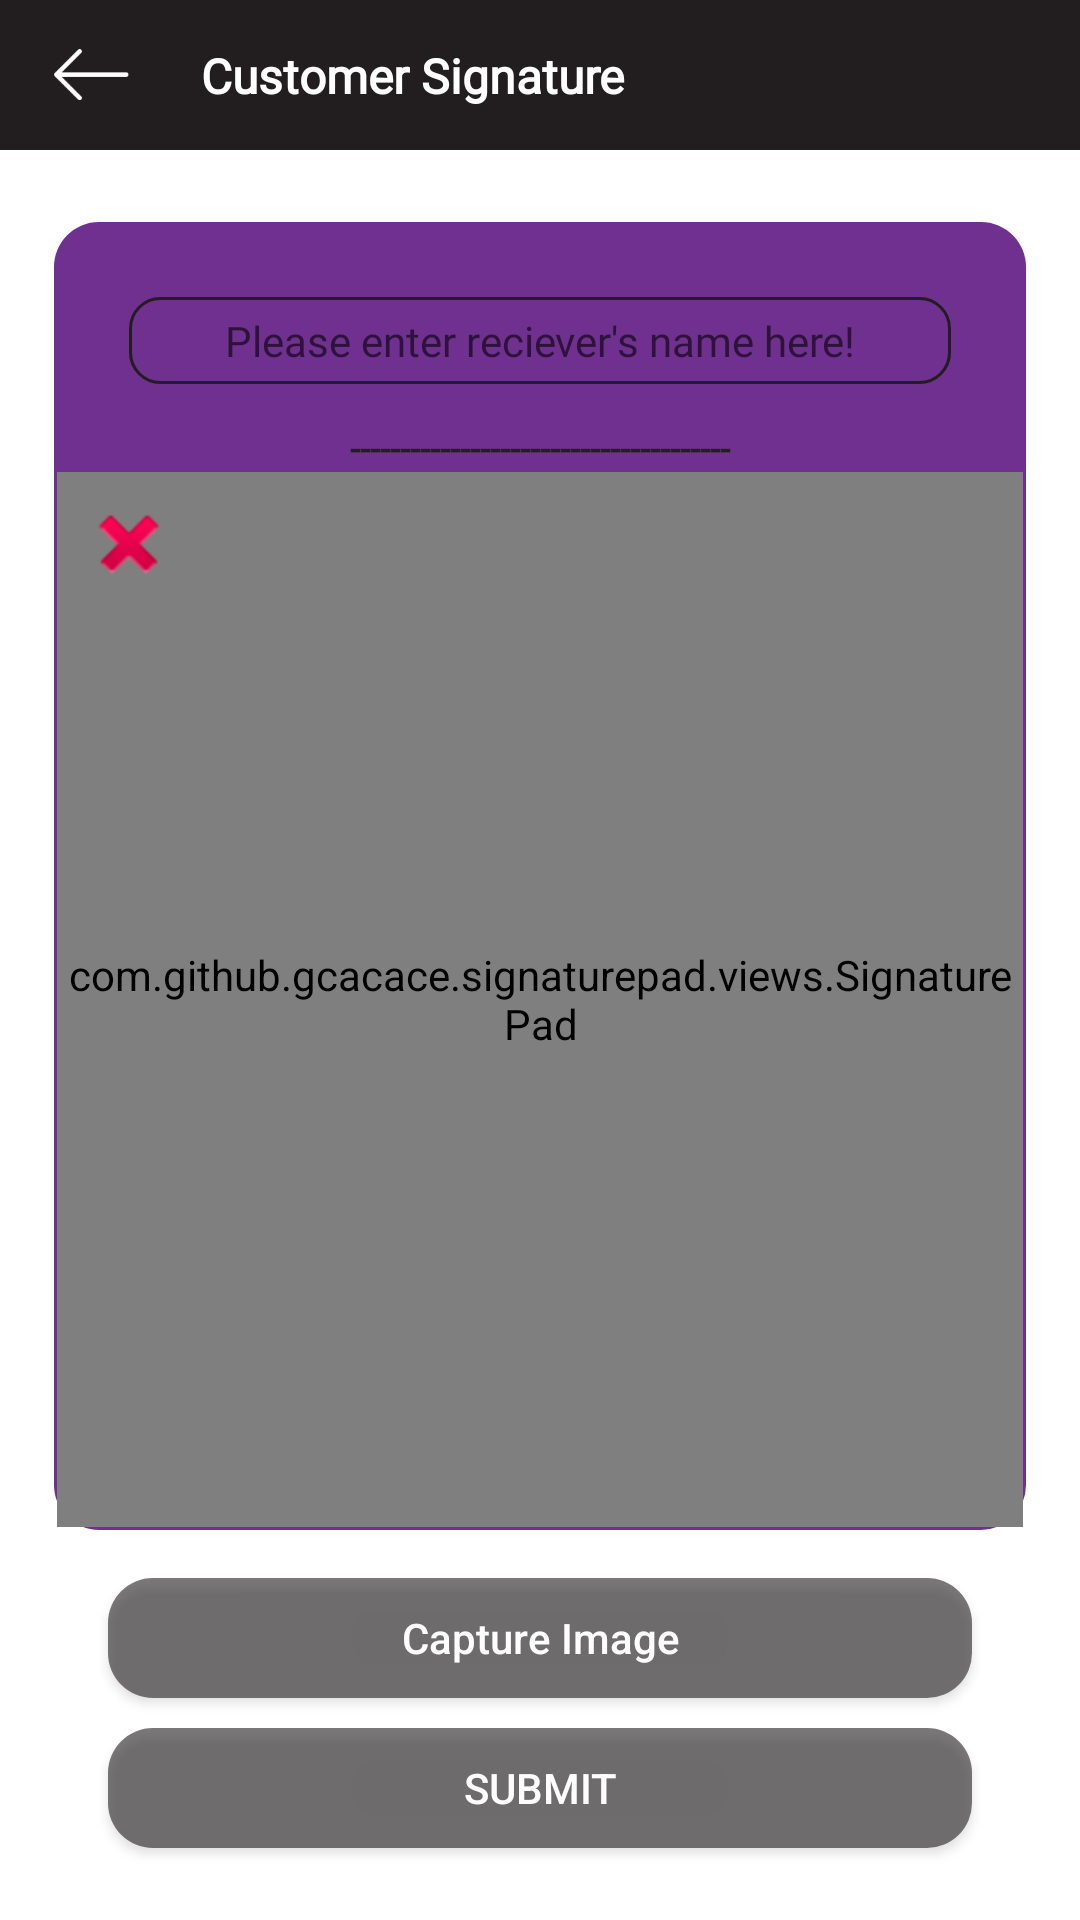

Write the Android layout XML for this screen, with the resource values it uses.
<!-- AndroidManifest.xml: application theme Theme.AppCompat.DayNight.NoActionBar -->
<!-- res/layout/activity_signature.xml -->
<?xml version="1.0" encoding="utf-8"?>
<androidx.constraintlayout.widget.ConstraintLayout xmlns:android="http://schemas.android.com/apk/res/android"
    xmlns:app="http://schemas.android.com/apk/res-auto"
    xmlns:tools="http://schemas.android.com/tools"
    android:id="@+id/linearLayout2"
    android:layout_width="match_parent"
    android:layout_height="match_parent"
    android:background="@color/color_app_theam_color"
    android:orientation="vertical">

    <androidx.constraintlayout.widget.Guideline
        android:id="@+id/guideline33"
        android:layout_width="wrap_content"
        android:layout_height="wrap_content"
        android:orientation="horizontal"
        app:layout_constraintGuide_percent="0.5" />

    <Button
        android:id="@+id/capture_image"
        android:layout_width="0dp"
        android:layout_height="40dp"
        android:layout_marginBottom="10dp"
        android:background="@drawable/button_round"
        android:paddingLeft="20dp"
        android:paddingRight="20dp"
        android:text="Capture Image"
        android:textAllCaps="false"
        android:textColor="#ffffff"
        app:layout_constraintBottom_toTopOf="@id/btn_submit"
        app:layout_constraintEnd_toStartOf="@+id/guideline3"
        app:layout_constraintStart_toStartOf="@+id/guideline" />

    <Button
        android:id="@+id/btn_submit"
        android:layout_width="0dp"
        android:layout_height="40dp"
        android:layout_marginBottom="24dp"
        android:background="@drawable/button_round"
        android:text="Submit"
        android:textColor="#ffffff"
        app:layout_constraintBottom_toBottomOf="parent"
        app:layout_constraintEnd_toStartOf="@+id/guideline3"
        app:layout_constraintStart_toStartOf="@+id/guideline" />

    <androidx.constraintlayout.widget.ConstraintLayout
        android:id="@+id/constraintLayout"
        android:layout_width="match_parent"
        android:layout_height="50dp"
        android:background="@color/color_app_theam"
        app:layout_constraintEnd_toEndOf="parent"
        app:layout_constraintStart_toStartOf="parent"
        app:layout_constraintTop_toTopOf="parent">

    </androidx.constraintlayout.widget.ConstraintLayout>

    <ImageView
        android:id="@+id/btn_back"
        android:layout_width="@dimen/border_title_back"
        android:layout_height="0dp"
        app:layout_constraintBottom_toBottomOf="@+id/constraintLayout"
        app:layout_constraintStart_toStartOf="@+id/guideline4"
        app:layout_constraintTop_toTopOf="parent"
        android:src="@drawable/ic_back" />

    <TextView
        android:id="@+id/textView4"
        android:layout_width="wrap_content"
        android:layout_height="wrap_content"
        android:layout_marginStart="24dp"
        android:fontFamily="@font/avenirfile"
        android:gravity="center_vertical"
        android:text="Customer Signature"
        android:textColor="#ffffff"
        android:textSize="@dimen/border_title"
        android:textStyle="bold"
        app:layout_constraintBottom_toBottomOf="@+id/btn_back"
        app:layout_constraintStart_toEndOf="@+id/btn_back"
        app:layout_constraintTop_toTopOf="@+id/btn_back" />


    <androidx.constraintlayout.widget.Guideline
        android:id="@+id/guideline"
        android:layout_width="wrap_content"
        android:layout_height="wrap_content"
        android:orientation="vertical"
        app:layout_constraintGuide_percent="0.10" />

    <androidx.constraintlayout.widget.Guideline
        android:id="@+id/guideline2"
        android:layout_width="wrap_content"
        android:layout_height="wrap_content"
        android:orientation="vertical"
        app:layout_constraintGuide_percent="0.5" />

    <androidx.constraintlayout.widget.Guideline
        android:id="@+id/guideline3"
        android:layout_width="wrap_content"
        android:layout_height="wrap_content"
        android:orientation="vertical"
        app:layout_constraintGuide_percent="0.90" />

    <androidx.constraintlayout.widget.Guideline
        android:id="@+id/guideline4"
        android:layout_width="wrap_content"
        android:layout_height="wrap_content"
        android:orientation="vertical"
        app:layout_constraintGuide_percent="0.05" />

    <androidx.constraintlayout.widget.ConstraintLayout
        android:id="@+id/constraintLayout4"
        android:layout_width="0dp"
        android:layout_height="0dp"
        android:layout_marginTop="24dp"
        android:layout_marginBottom="16dp"
        android:background="@drawable/round_daily_package_active"
        app:layout_constraintBottom_toTopOf="@+id/capture_image"
        app:layout_constraintEnd_toStartOf="@+id/guideline5"
        app:layout_constraintStart_toStartOf="@+id/guideline4"
        app:layout_constraintTop_toBottomOf="@+id/constraintLayout">

        <androidx.constraintlayout.widget.ConstraintLayout
            android:layout_width="match_parent"
            android:layout_height="match_parent"
            android:layout_margin="1dp"
            android:background="@drawable/round_border_signature"
            app:layout_constraintBottom_toBottomOf="parent"
            app:layout_constraintEnd_toEndOf="parent"
            app:layout_constraintStart_toStartOf="parent"
            app:layout_constraintTop_toTopOf="parent">



            <EditText
                android:id="@+id/textView11"
                android:layout_width="0dp"
                android:layout_height="wrap_content"
                android:layout_marginStart="24dp"
                android:layout_marginTop="24dp"
                android:layout_marginEnd="24dp"
                android:paddingLeft="10dp"
                android:paddingRight="10dp"
                android:paddingBottom="5dp"
                android:paddingTop="5dp"
                android:fontFamily="@font/avenirfile"
                android:gravity="center"
                android:hint="Please enter reciever's name here!"
                android:textColor="#231f20"
                android:singleLine="true"
                android:maxLines="1"
                android:textSize="14dp"
                android:background="@drawable/search_field_background"
                app:layout_constraintEnd_toEndOf="parent"
                app:layout_constraintStart_toStartOf="parent"
                app:layout_constraintTop_toTopOf="parent" />

            <TextView
                android:id="@+id/textView17"
                android:layout_width="0dp"
                android:layout_height="wrap_content"
                android:layout_marginStart="24dp"
                android:layout_marginTop="13dp"
                android:layout_marginEnd="24dp"
                android:fontFamily="@font/avenirfile"
                android:gravity="center"
                android:text="--------------------------------------"
                android:textColor="#231f20"
                android:textSize="12dp"
                android:textStyle="bold"
                app:layout_constraintEnd_toEndOf="parent"
                app:layout_constraintHorizontal_bias="0.0"
                app:layout_constraintStart_toStartOf="parent"
                app:layout_constraintTop_toBottomOf="@+id/textView11" />

            <androidx.constraintlayout.widget.Guideline
                android:id="@+id/guideline12"
                android:layout_width="wrap_content"
                android:layout_height="wrap_content"
                android:orientation="vertical"
                app:layout_constraintGuide_percent="0.15" />

            <com.github.gcacace.signaturepad.views.SignaturePad
                android:id="@+id/signature_pad"
                android:layout_width="0dp"
                android:layout_height="0dp"
                app:layout_constraintBottom_toBottomOf="parent"
                app:layout_constraintEnd_toEndOf="parent"
                app:layout_constraintStart_toStartOf="parent"
                app:layout_constraintTop_toBottomOf="@+id/textView17"
                app:penColor="@android:color/black" />
            <ImageView
                android:id="@+id/btn_cross"
                android:layout_width="wrap_content"
                android:layout_height="wrap_content"
                android:layout_marginStart="8dp"
                android:layout_marginTop="8dp"
                app:layout_constraintStart_toStartOf="parent"
                app:layout_constraintTop_toTopOf="@+id/signature_pad"
                app:srcCompat="@android:drawable/ic_delete" />
        </androidx.constraintlayout.widget.ConstraintLayout>

    </androidx.constraintlayout.widget.ConstraintLayout>

    <androidx.constraintlayout.widget.Guideline
        android:id="@+id/guideline5"
        android:layout_width="wrap_content"
        android:layout_height="wrap_content"
        android:orientation="vertical"
        app:layout_constraintGuide_percent="0.95" />

    <com.github.ybq.android.spinkit.SpinKitView
        android:id="@+id/url_loading_animation"
        style="@style/SpinKitView.Large.Circle"
        android:layout_width="wrap_content"
        android:layout_height="wrap_content"
        android:layout_gravity="center"
        android:visibility="invisible"
        app:SpinKit_Color="@color/color_app_theam"
        app:layout_constraintBottom_toTopOf="@+id/guideline33"
        app:layout_constraintEnd_toStartOf="@+id/guideline2"
        app:layout_constraintStart_toStartOf="@+id/guideline2"
        app:layout_constraintTop_toTopOf="@+id/guideline33" />

</androidx.constraintlayout.widget.ConstraintLayout>
<!-- resources referenced by this layout -->
<resources>
  <color name="color_app_theam">#221e1f</color>
  <color name="color_app_theam_color">#ffffff</color>
  <dimen name="border_title">16dp</dimen>
  <dimen name="border_title_back">25dp</dimen>
  <!-- drawable button_round (drawable) -->
  <?xml version="1.0" encoding="utf-8"?>
  <shape xmlns:android="http://schemas.android.com/apk/res/android"
      android:shape="rectangle" android:padding="10dp">
      <solid android:color="#99221e1f"/>
      <corners
          android:bottomRightRadius="15dp"
          android:bottomLeftRadius="15dp"
          android:topLeftRadius="15dp"
          android:topRightRadius="15dp"/>
  </shape>
  <!-- drawable ic_back: png bitmap (drawable, 1576 bytes) -->
  <!-- drawable round_daily_package_active (drawable) -->
  <?xml version="1.0" encoding="utf-8"?>
  <shape xmlns:android="http://schemas.android.com/apk/res/android"
      android:shape="rectangle" android:padding="10dp">
      <solid android:color="#703090"/>
      <corners
          android:bottomRightRadius="15dp"
          android:bottomLeftRadius="15dp"
          android:topLeftRadius="15dp"
          android:topRightRadius="15dp"/>
  
  </shape>
  <!-- drawable search_field_background (drawable) -->
  <?xml version="1.0" encoding="utf-8"?>
  <shape xmlns:android="http://schemas.android.com/apk/res/android"
      android:shape="rectangle" android:padding="10dp">
      <stroke android:color="#221e1f" android:width="1dp"/>
      <corners
          android:radius="10dp"/>
  </shape>
</resources>
